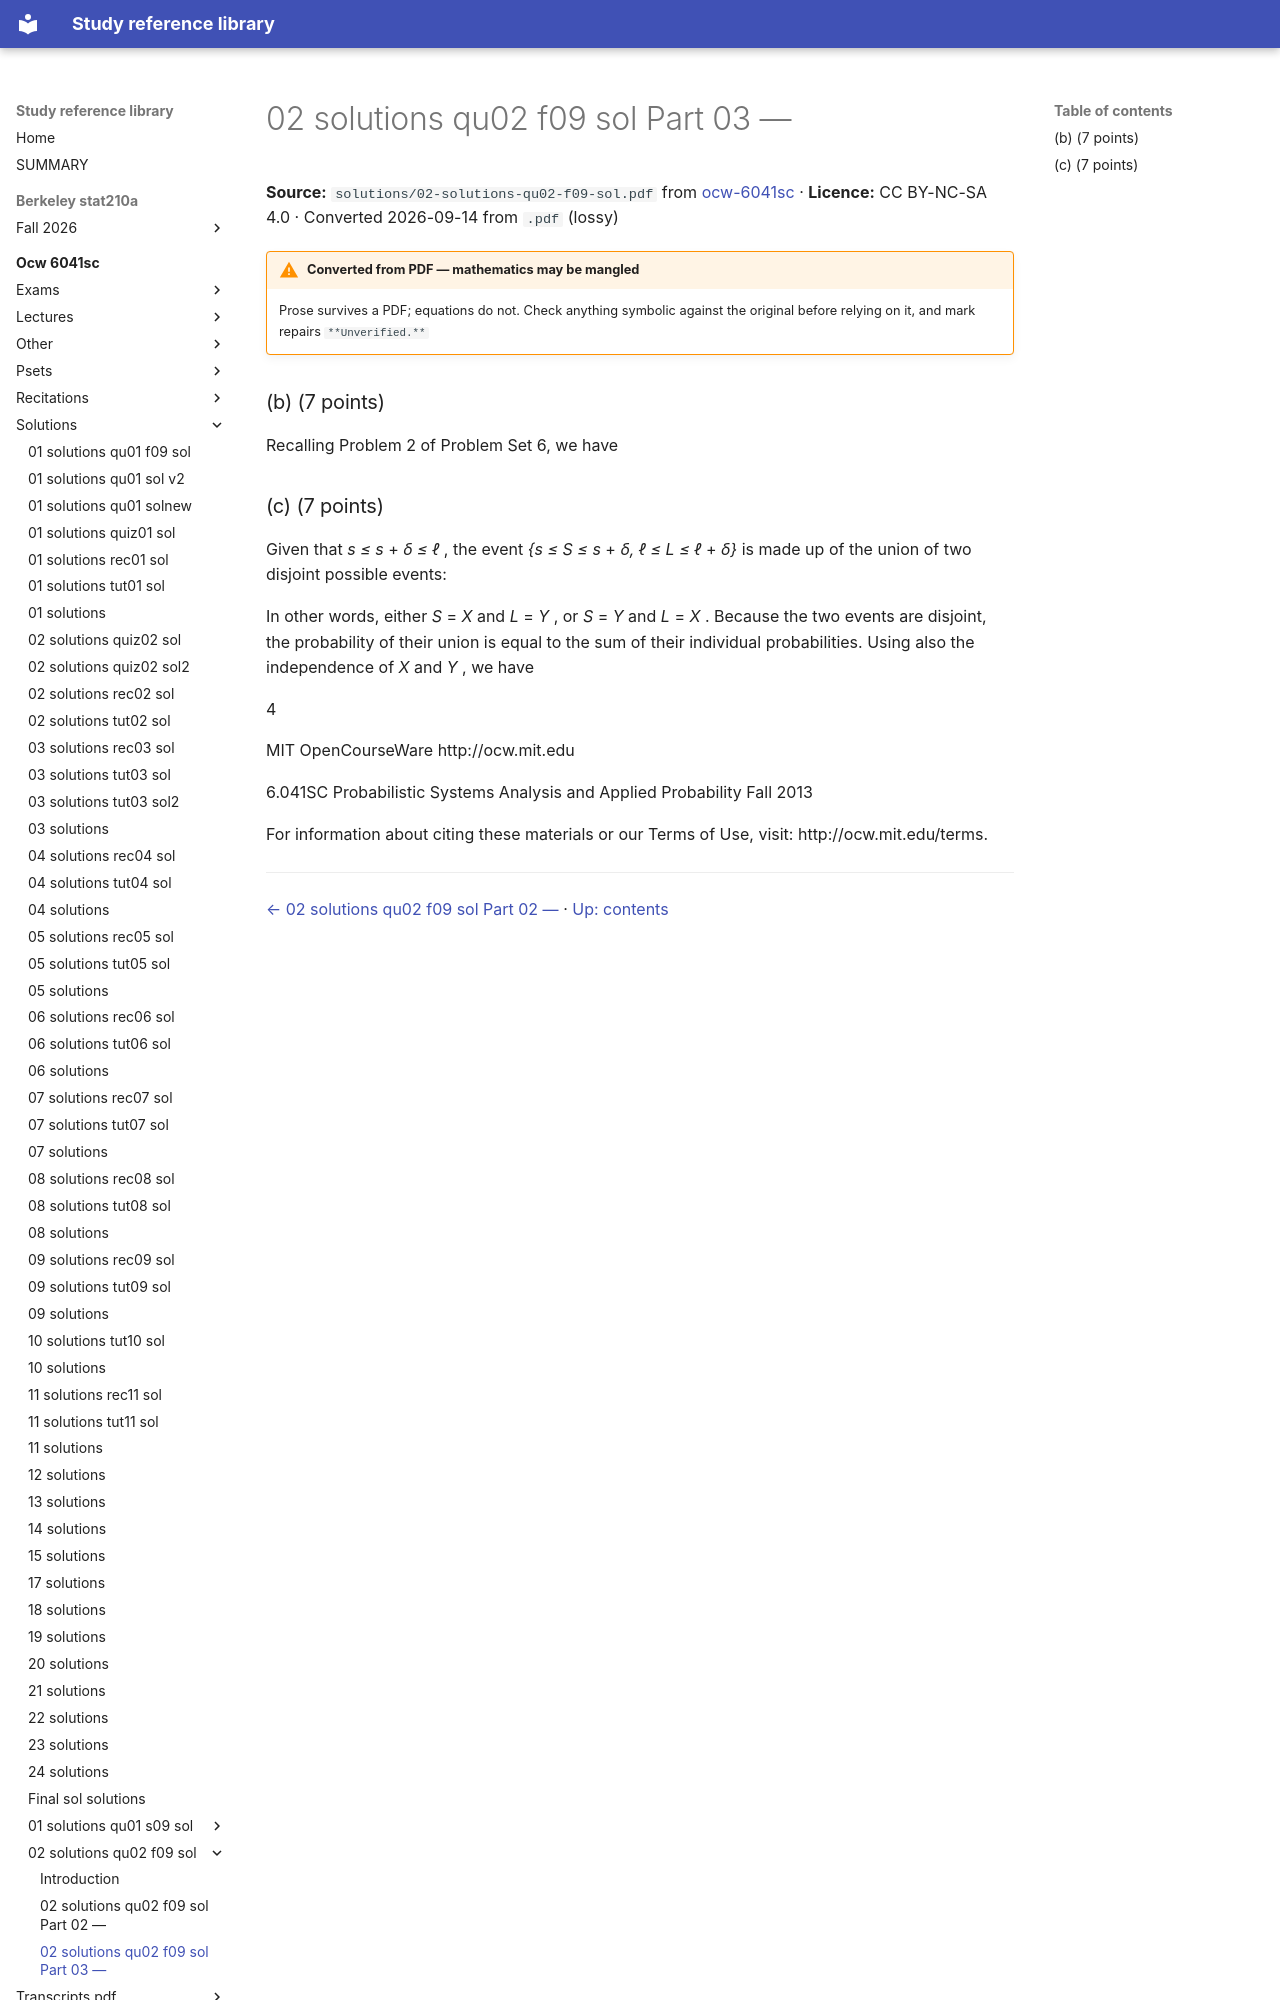

repository: Claptar/knowledge-base-library · page: ocw-6041sc/solutions/02-solutions-qu02-f09-sol/03-02-solutions-qu02-f09-sol-part-03/index.html · generator: mkdocs

---
title: 02 solutions qu02 f09 sol Part 03 —
source: https://ocw.mit.edu/courses/6-041sc-probabilistic-systems-analysis-and-applied-probability-fall-2013/
source_file: sources/ocw-6041sc/solutions/02-solutions-qu02-f09-sol.pdf
licence: CC BY-NC-SA 4.0
route: pdf
fidelity: lossy
converted: '2026-09-14'
---

# 02 solutions qu02 f09 sol Part 03 —

**Source:** `solutions/02-solutions-qu02-f09-sol.pdf` from [ocw-6041sc](https://ocw.mit.edu/courses/6-041sc-probabilistic-systems-analysis-and-applied-probability-fall-2013/) · **Licence:** CC BY-NC-SA 4.0 · Converted 2026-09-14 from `.pdf` (lossy)

!!! warning "Converted from PDF — mathematics may be mangled"
    Prose survives a PDF; equations do not. Check anything symbolic against the
    original before relying on it, and mark repairs `**Unverified.**`

### (b) (7 points)

Recalling Problem 2 of Problem Set 6, we have
